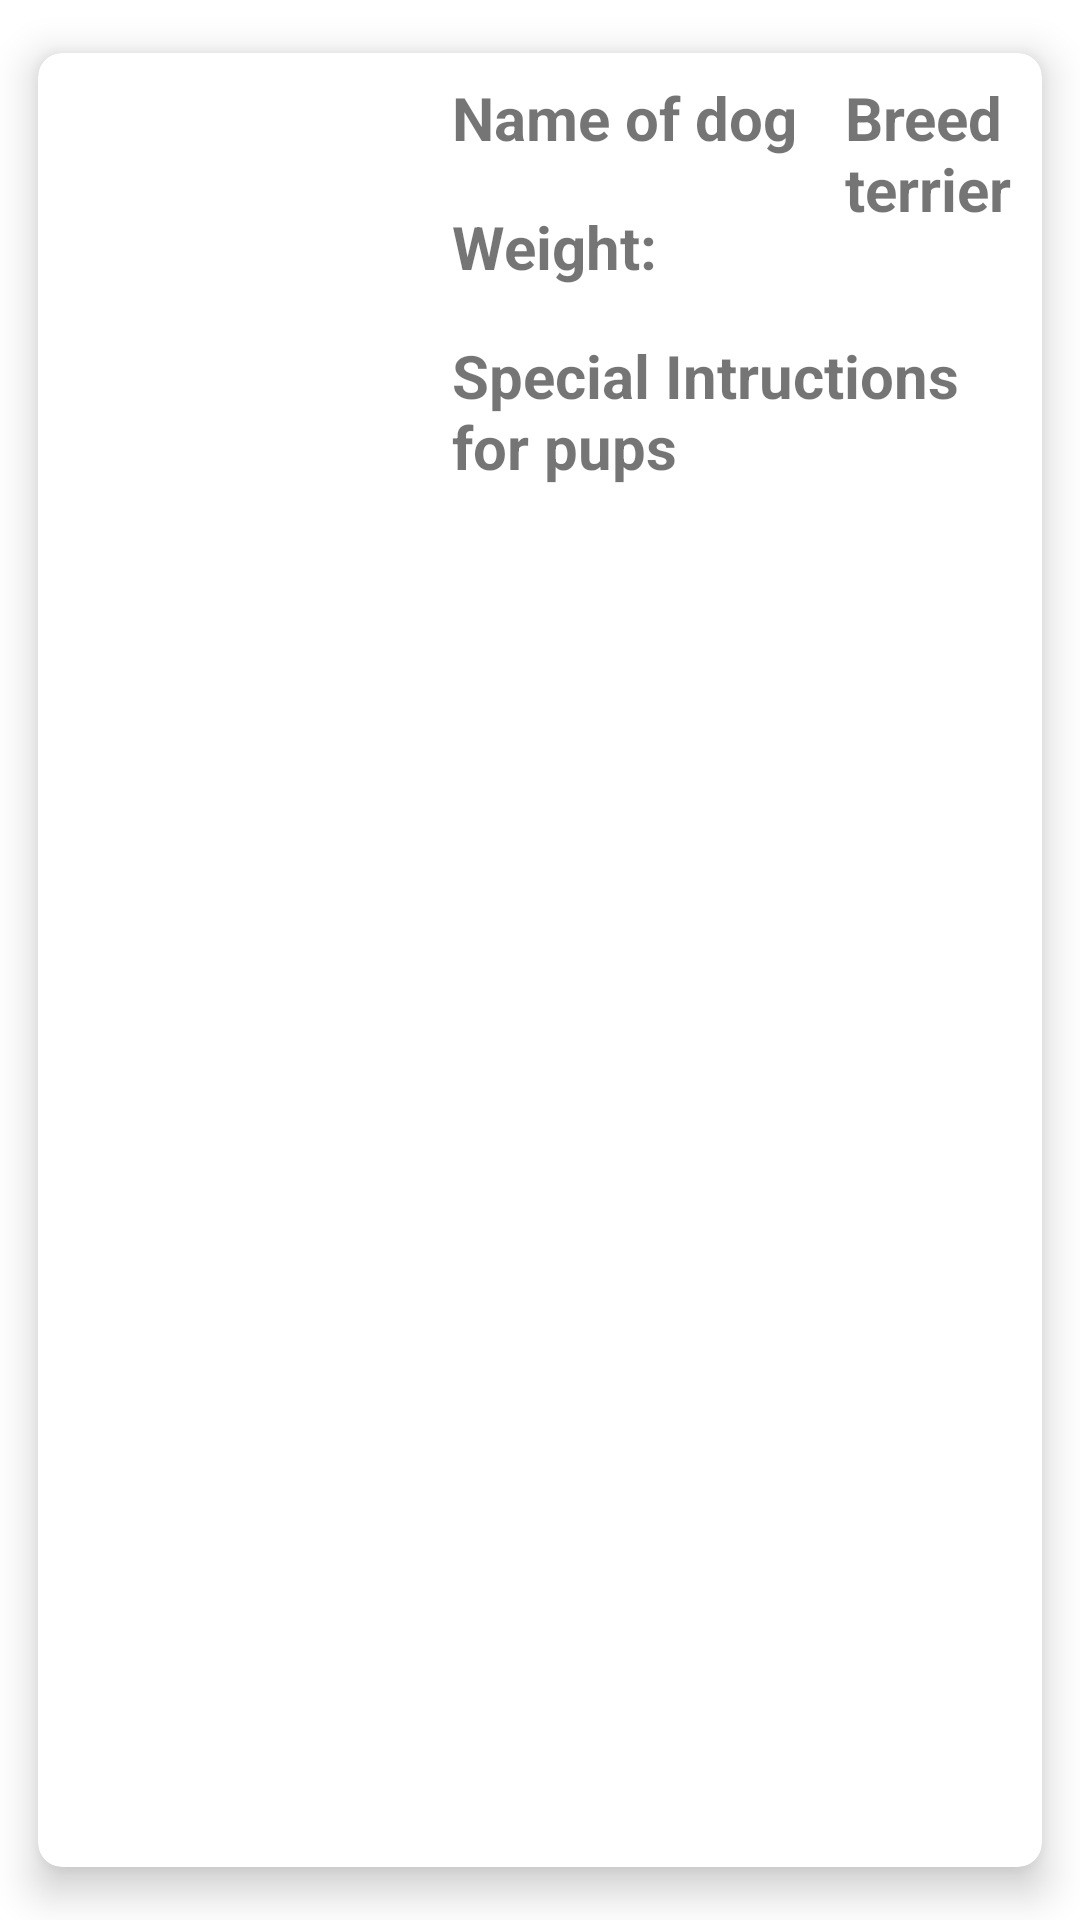

The Android layout XML behind this screen, and the referenced resources:
<!-- AndroidManifest.xml: application theme Theme.PetGroomer -->
<!-- res/layout/pet_item.xml -->
<?xml version="1.0" encoding="utf-8"?>
<androidx.cardview.widget.CardView  xmlns:android="http://schemas.android.com/apk/res/android"
    xmlns:app="http://schemas.android.com/apk/res-auto"
    xmlns:tools="http://schemas.android.com/tools"
    android:orientation="horizontal"
    android:layout_width="match_parent"
    android:layout_height="wrap_content"
    android:background="#f8f8f8"
    android:layout_margin="5dp"
    app:cardCornerRadius="8dp"
    app:cardElevation="8dp"
    app:cardMaxElevation="10dp"
    app:cardPreventCornerOverlap="true"
    app:cardUseCompatPadding="true">

    <RelativeLayout
        android:id="@+id/relativeLayout"
        android:layout_width="match_parent"
        android:layout_height="wrap_content">
        <ImageView
            android:id="@+id/imageView"
            android:layout_width="110dp"
            android:layout_height="110dp"
            android:layout_margin="10dp"
            tools:srcCompat="@drawable/puppy"
            android:layout_marginHorizontal="10dp"
            android:layout_marginTop="10dp"/>

        <TextView
            android:id="@+id/petNameTV"
            android:layout_width="wrap_content"
            android:layout_height="wrap_content"
            android:layout_marginLeft="8dp"
            android:layout_marginTop="8dp"
            android:layout_marginRight="8dp"
            android:layout_marginBottom="8dp"
            android:layout_toRightOf="@id/imageView"
            android:fontFamily="sans-serif"
            android:text="Name of dog"
            android:textSize="20sp"
            android:textStyle="bold" />
        <TextView
            android:id="@+id/petBreedTV"
            android:layout_width="wrap_content"
            android:layout_height="wrap_content"
            android:layout_marginLeft="8dp"
            android:layout_marginTop="8dp"
            android:layout_marginRight="8dp"
            android:layout_marginBottom="8dp"
            android:layout_toRightOf="@id/petNameTV"
            android:fontFamily="sans-serif"
            android:text="Breed terrier"
            android:textSize="20sp"
            android:textStyle="bold" />

        <TextView
            android:id="@+id/petWeightTV"
            android:layout_width="wrap_content"
            android:layout_height="wrap_content"
            android:layout_below="@id/petNameTV"
            android:layout_marginLeft="8dp"
            android:layout_marginTop="8dp"
            android:layout_marginRight="8dp"
            android:layout_marginBottom="8dp"
            android:layout_toRightOf="@id/imageView"
            android:fontFamily="sans-serif"
            android:text="Weight: "
            android:textSize="20sp"
            android:textStyle="bold" />

        <TextView
            android:id="@+id/petInstructionTV"
            android:layout_width="match_parent"
            android:layout_height="wrap_content"
            android:layout_marginLeft="8dp"
            android:layout_marginTop="8dp"
            android:layout_marginRight="8dp"
            android:layout_marginBottom="8dp"
            android:layout_toRightOf="@id/imageView"
            android:layout_below="@id/petWeightTV"
            android:fontFamily="sans-serif"
            android:text="Special Intructions for pups"
            android:textSize="20sp"
            android:textStyle="bold" />


    </RelativeLayout>


</androidx.cardview.widget.CardView>
<!-- resources referenced by this layout -->
<resources>
  <style name="Theme.PetGroomer" parent="Theme.MaterialComponents.DayNight.DarkActionBar">
          
          <item name="colorPrimary">@color/purple_500</item>
          <item name="colorPrimaryVariant">@color/purple_700</item>
          <item name="colorOnPrimary">@color/white</item>
          
          <item name="colorSecondary">@color/teal_200</item>
          <item name="colorSecondaryVariant">@color/teal_700</item>
          <item name="colorOnSecondary">@color/black</item>
          
          <item name="android:statusBarColor" tools:targetApi="l">?attr/colorPrimaryVariant</item>
          
      </style>
  <!-- not gathered from this repository: default colours our renderer supplied (Android Studio template values) -->
  <color name="purple_500">#FF6200EE</color>
  <color name="purple_700">#FF3700B3</color>
  <color name="teal_200">#FF03DAC5</color>
  <color name="teal_700">#FF018786</color>
  <color name="black">#FF000000</color>
  <color name="white">#FFFFFFFF</color>
</resources>
